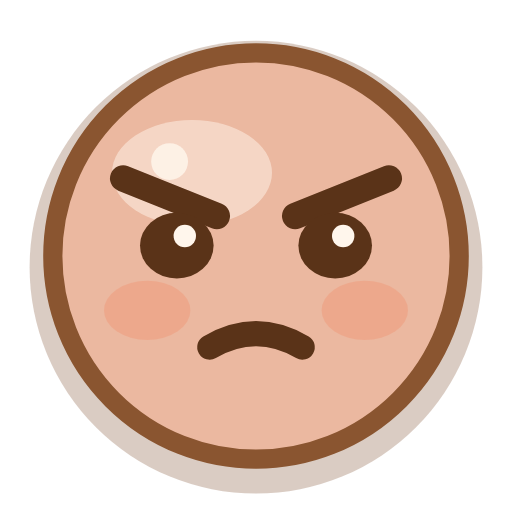
t = 0.00 s
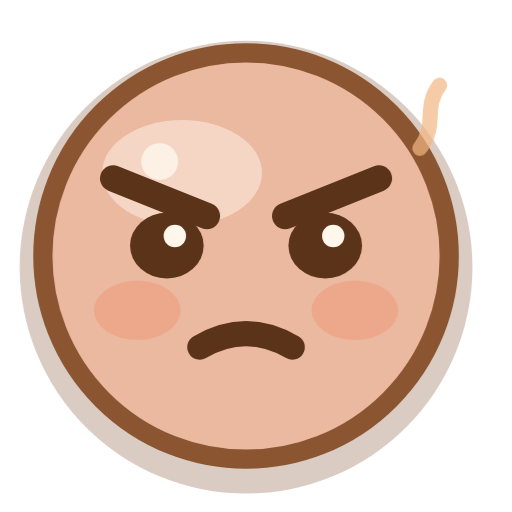
t = 0.30 s
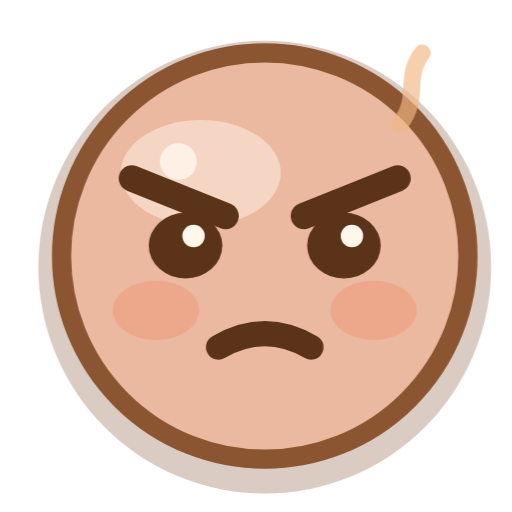
t = 0.58 s
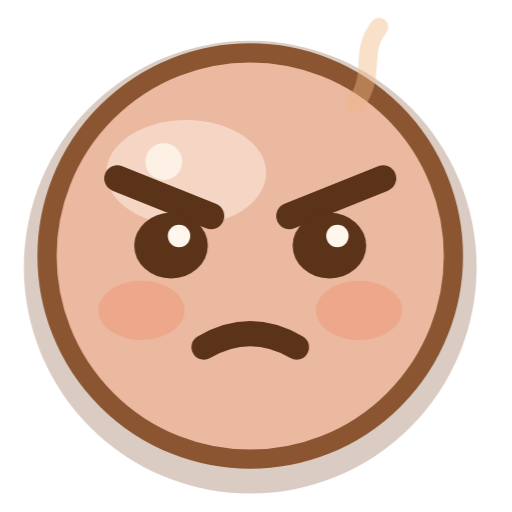
t = 0.84 s
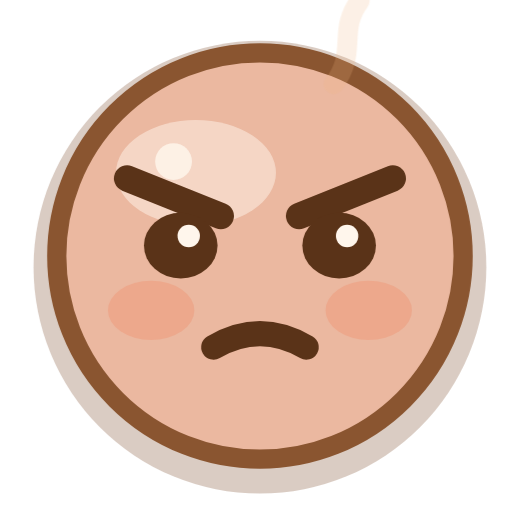
t = 1.16 s
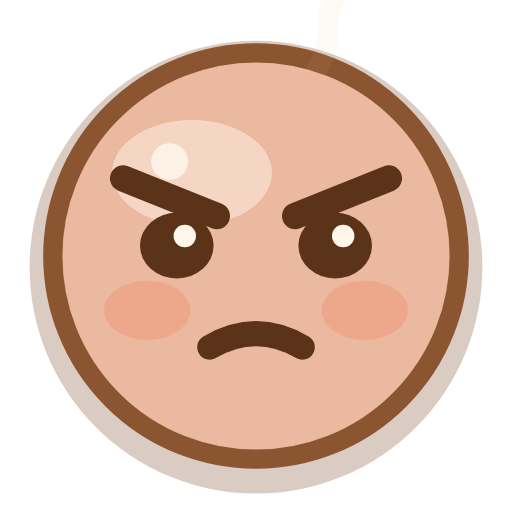
t = 1.40 s

The animated SVG that drew these frames (rendered in a browser with its animation timeline set to each time). Animation: 2 CSS @keyframes rules; one cycle of 1.72 s, repeats indefinitely.

<?xml version="1.0" encoding="UTF-8"?>
<svg xmlns="http://www.w3.org/2000/svg" viewBox="0 0 32 32" width="32" height="32" fill="none" overflow="visible">
  <title>生气</title>
  <style>
    .eye, .cheeks, .pupil, .star, .steam, .tear, .heart, .yawn, .mouth {
      transform-box: fill-box; transform-origin: center;
    }
    .root { transform-box: fill-box; transform-origin: 16px 22px; }

    .root { animation: shake 1.72s ease-in-out infinite; }
    @keyframes shake {
      0%, 100% { transform: translateX(0); }
      15% { transform: translateX(-0.70px); }
      30% { transform: translateX(0.70px); }
      45% { transform: translateX(-0.49px); }
      60% { transform: translateX(0.49px); }
      75% { transform: translateX(0); }
    }
    .steam { animation: steam 1.72s ease-out infinite; }
    @keyframes steam {
      0% { opacity: 0; transform: translateY(0) scale(0.7); }
      25% { opacity: 0.9; }
      100% { opacity: 0; transform: translateY(-5.5px) scale(1.15); }
    }
    @media (prefers-reduced-motion: reduce) {
      .movable, .movable * { animation: none !important; }
    }
  </style>
  <g class="root movable">
      <circle cx="16" cy="16.7" r="14.15" fill="#7a4a2a" opacity="0.28"/>
      <circle class="face-shape" cx="16" cy="16" r="12.7" fill="#ebb8a0"/>
      <ellipse cx="12.0" cy="10.8" rx="5.0" ry="3.3" fill="#fff6ec" opacity="0.50"/>
      <circle cx="10.6" cy="10.1" r="1.15" fill="#fff6ec" opacity="0.85"/>
      <g class="cheeks">
        <ellipse cx="9.2" cy="19.4" rx="2.7" ry="1.85" fill="#f09a7a" opacity="0.50"/>
        <ellipse cx="22.8" cy="19.4" rx="2.7" ry="1.85" fill="#f09a7a" opacity="0.50"/>
      </g>
      <circle cx="16" cy="16" r="12.7" fill="none" stroke="#8a5530" stroke-width="1.2"/>
      <path d="M7.7 11.15 13.55 13.5" stroke="#5a3318" stroke-width="1.65" stroke-linecap="round" stroke-linejoin="round"/>
      <path d="M24.3 11.15 18.45 13.5" stroke="#5a3318" stroke-width="1.65" stroke-linecap="round" stroke-linejoin="round"/>
      <g class="eyes">
        <ellipse cx="11.05" cy="15.35" rx="2.3" ry="2.05" fill="#5a3318"/>
        <ellipse cx="20.95" cy="15.35" rx="2.3" ry="2.05" fill="#5a3318"/>
        <circle cx="11.55" cy="14.75" r="0.7" fill="#fff6ec"/>
        <circle cx="21.45" cy="14.75" r="0.7" fill="#fff6ec"/>
      </g>
      <path d="M13.1 21.7q2.9-1.7 5.8 0" stroke="#5a3318" stroke-width="1.55" stroke-linecap="round" stroke-linejoin="round"/>
      <g class="steam" style="transform-origin: 24px 8px">
        <path d="M22.6 10.2c1.4-1.8 0.2-3.1 1.5-4.8" stroke="#f2b783" fill="none" stroke-width="1.15" stroke-linecap="round" stroke-linejoin="round" opacity="0.9"/>
      </g>
  </g>
</svg>
